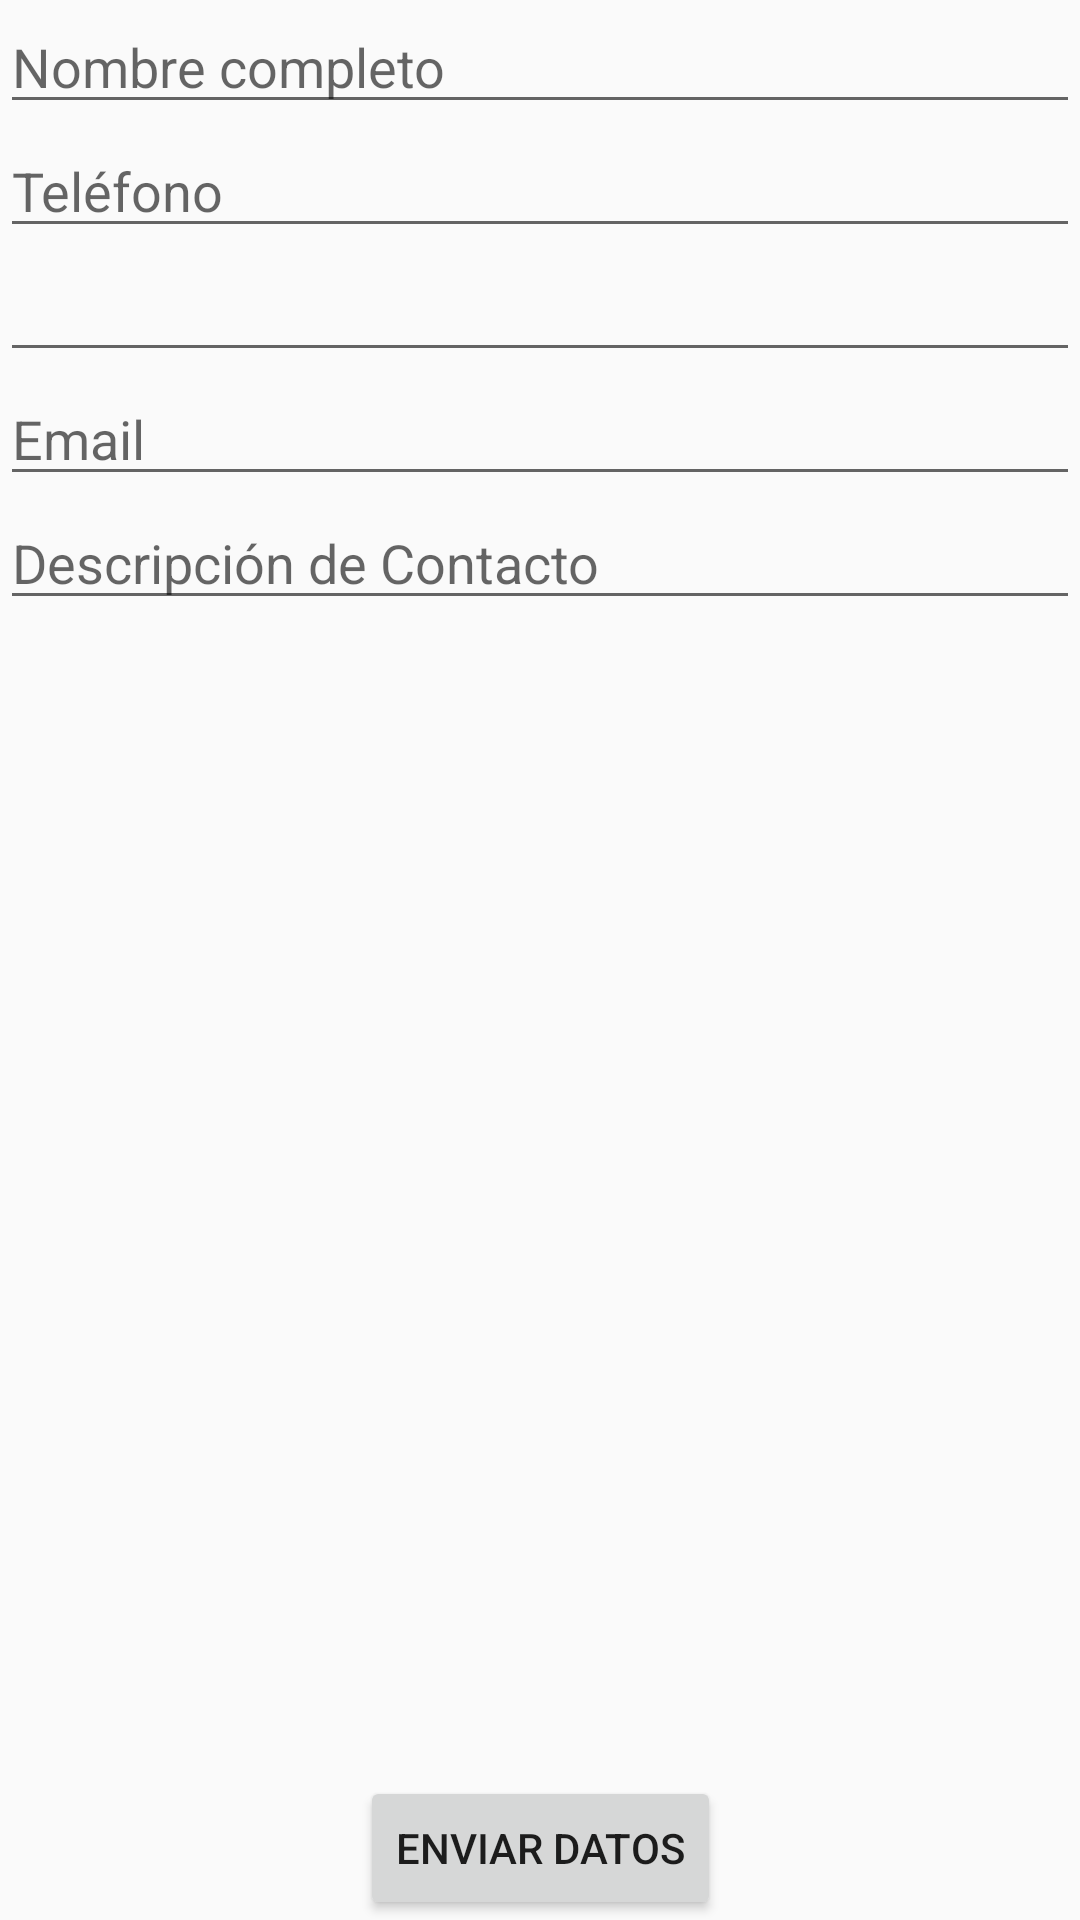

This screen was rendered from an Android layout file. Write that file and the resources it references.
<!-- AndroidManifest.xml: application theme AppTheme -->
<!-- res/layout/activity_main.xml -->
<?xml version="1.0" encoding="utf-8"?>
    <androidx.constraintlayout.widget.ConstraintLayout
    xmlns:android="http://schemas.android.com/apk/res/android"
    xmlns:app="http://schemas.android.com/apk/res-auto"
    xmlns:tools="http://schemas.android.com/tools"
    android:layout_width="match_parent"
    android:layout_height="match_parent"
    tools:context=".MainActivity">

    <LinearLayout
        android:id = "@+id/layout1"
        android:layout_width="fill_parent"
        android:orientation="vertical"
        android:layout_height="fill_parent">




        <EditText
            android:id="@+id/EditNombre"
            android:layout_height="wrap_content"
            android:hint="@string/feedbackname"
            android:inputType="textPersonName"
            android:layout_width="fill_parent">
        </EditText>





        <EditText
            android:id="@+id/EditTelefono"
            android:layout_height="wrap_content"
            android:hint="@string/telefono"
            android:layout_width="fill_parent">
        </EditText>






        <EditText
            android:id="@+id/Fecha_Nac"
            android:layout_width="match_parent"
            android:layout_height="wrap_content"
            android:inputType="date"
            android:focusable="false"/>






        <EditText
            android:id="@+id/EditEmail"
            android:layout_height="wrap_content"
            android:hint="@string/email"
            android:layout_width="fill_parent">
        </EditText>




        <EditText
            android:id="@+id/EditDescripContacto"
            android:layout_height="wrap_content"
            android:hint="@string/descripContacto"
            android:layout_width="fill_parent">
        </EditText>
    </LinearLayout>



    <androidx.appcompat.widget.AppCompatButton
        android:id="@+id/BotonEnviar"
        android:layout_height="wrap_content"
        android:text="@string/enviar_datos"
        android:layout_width="wrap_content"
        android:onClick="sendFeedback"
        android:gravity="center"
        app:layout_constraintBottom_toBottomOf="parent"
        app:layout_constraintEnd_toEndOf="parent"
        app:layout_constraintStart_toStartOf="parent">
    </androidx.appcompat.widget.AppCompatButton>

</androidx.constraintlayout.widget.ConstraintLayout>
<!-- resources referenced by this layout -->
<resources>
  <string name="descripContacto">Descripción de Contacto</string>
  <string name="email">Email</string>
  <string name="enviar_datos">Enviar Datos</string>
  <string name="feedbackname">Nombre completo</string>
  <string name="telefono">Teléfono</string>
  <style name="AppTheme" parent="Theme.AppCompat.Light.DarkActionBar">
          
          <item name="colorPrimary">@color/colorPrimary</item>
          <item name="colorPrimaryDark">@color/colorPrimaryDark</item>
          <item name="colorAccent">@color/colorAccent</item>
      </style>
  <!-- not gathered from this repository: default colours our renderer supplied (Android Studio template values) -->
  <color name="colorPrimary">#FF6200EE</color>
  <color name="colorPrimaryDark">#FF3700B3</color>
  <color name="colorAccent">#FF03DAC5</color>
</resources>
